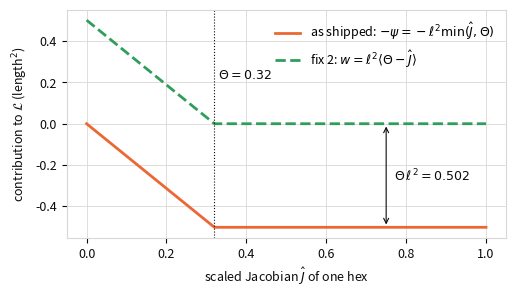
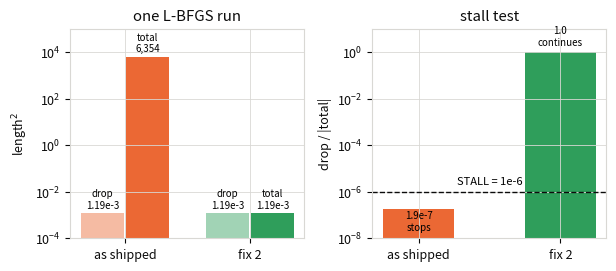
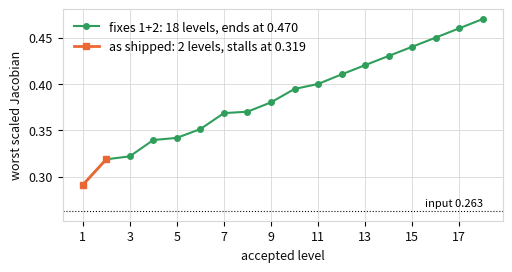

These charts were generated, in order, by the following Python code:
"""Figures for fix2_note.tex: one hex's contribution to the augmented
Lagrangian, the stall-test ratio for one L-BFGS run, and the ratchet on the
snapped bone octree.  The numbers come from the msj debug logs on 2026-10-14.

uv run --with numpy --with matplotlib python fix2_note_figures.py
"""
import matplotlib
matplotlib.use("pdf")
import matplotlib.pyplot as plt
import numpy as np

SHIP, FIX, INK, GRID = "#eb6834", "#2f9e5b", "#0b0b0b", "#d9d8d4"
plt.rcParams.update({"font.size": 9, "axes.edgecolor": GRID, "axes.labelcolor": INK,
                     "xtick.color": INK, "ytick.color": INK, "axes.grid": True,
                     "grid.color": GRID, "grid.linewidth": 0.6})

# Figure 1: one hex's contribution to L, shipped and with fix 2.
theta, ell = 0.32, 1.253
sj = np.linspace(0.0, 1.0, 400)
shipped = -ell**2 * np.minimum(sj, theta)
fixed = ell**2 * np.maximum(theta - sj, 0.0)
fig, ax = plt.subplots(figsize=(5.2, 3.0))
ax.plot(sj, shipped, color=SHIP, lw=2, label=r"as shipped: $-\psi = -\ell^2 \min(\hat{J},\Theta)$")
ax.plot(sj, fixed, color=FIX, lw=2, ls="--", label=r"fix 2: $w = \ell^2 \langle\Theta-\hat{J}\rangle$")
ax.axvline(theta, color=INK, lw=0.8, ls=":")
ax.text(theta + 0.01, 0.22, r"$\Theta = 0.32$", color=INK)
ax.annotate("", xy=(0.75, 0.0), xytext=(0.75, -theta * ell**2),
            arrowprops=dict(arrowstyle="<->", color=INK, lw=0.8))
ax.text(0.77, -theta * ell**2 / 2, r"$\Theta\,\ell^2 = 0.502$", va="center", color=INK)
ax.set_xlabel(r"scaled Jacobian $\hat{J}$ of one hex")
ax.set_ylabel(r"contribution to $\mathcal{L}$ (length$^2$)")
ax.legend(frameon=False, loc="upper right")
fig.tight_layout()
fig.savefig("fix2_term.pdf")

# Figure 2: drop, total, and ratio at theta = 0.32, sweep 0.
drop = 1.186e-3
fig, (a, b) = plt.subplots(1, 2, figsize=(6.2, 2.8))
x = np.arange(2)
a.bar(x - 0.18, [drop, drop], 0.34, color=[SHIP, FIX], alpha=0.45, label="energy drop")
a.bar(x + 0.18, [6353.693, 1.186e-3], 0.34, color=[SHIP, FIX], label="|total energy|")
a.set_yscale("log")
a.set_xticks(x, ["as shipped", "fix 2"])
a.set_ylabel(r"length$^2$")
a.set_title("one L-BFGS run", color=INK)
for xi, v in zip(x - 0.18, [drop, drop]):
    a.text(xi, v * 1.6, "drop\n1.19e-3", ha="center", fontsize=7)
for xi, v, s in zip(x + 0.18, [6353.693, 1.186e-3], ["total\n6,354", "total\n1.19e-3"]):
    a.text(xi, v * 1.6, s, ha="center", fontsize=7)
a.set_ylim(1e-4, 1e5)
b.bar(x, [1.867e-7, 1.0], 0.5, color=[SHIP, FIX])
b.axhline(1e-6, color=INK, lw=1, ls="--")
b.text(0.5, 2.0e-6, "STALL = 1e-6", ha="center", fontsize=8, bbox=dict(facecolor="white", edgecolor="none", pad=1))
b.set_yscale("log")
b.set_ylim(1e-8, 10)
b.set_xticks(x, ["as shipped", "fix 2"])
b.set_ylabel("drop / |total|")
b.set_title("stall test", color=INK)
b.text(0, 1.5e-8 * 1.5, "1.9e-7\nstops", ha="center", fontsize=7)
b.text(1, 2.0, "1.0\ncontinues", ha="center", fontsize=7)
fig.tight_layout()
fig.savefig("fix2_ratio.pdf")

# Figure 3: the ratchet, worst element at each accept.
# Worst scaled Jacobian at each accepted level, from the msj debug logs of
# improve on the snapped octree: as shipped, and with fixes 1 and 2.
ship = [0.2911, 0.3188]
fixd = [0.2911, 0.3188, 0.322, 0.3396, 0.3419, 0.3514, 0.3686, 0.3701, 0.3802,
        0.3946, 0.4, 0.4103, 0.4203, 0.4302, 0.4401, 0.45, 0.46, 0.47]
fig, ax = plt.subplots(figsize=(5.2, 2.8))
ax.plot(range(1, len(fixd) + 1), fixd, "o-", color=FIX, ms=4, lw=1.5, label="fixes 1+2: 18 levels, ends at 0.470")
ax.plot(range(1, len(ship) + 1), ship, "s-", color=SHIP, ms=5, lw=2, label="as shipped: 2 levels, stalls at 0.319")
ax.axhline(0.263, color=INK, lw=0.8, ls=":")
ax.text(18, 0.268, "input 0.263", ha="right", fontsize=8)
ax.set_xlabel("accepted level")
ax.set_ylabel("worst scaled Jacobian")
ax.set_xticks(range(1, 19, 2))
ax.legend(frameon=False, loc="upper left")
fig.tight_layout()
fig.savefig("fix2_ratchet.pdf")
